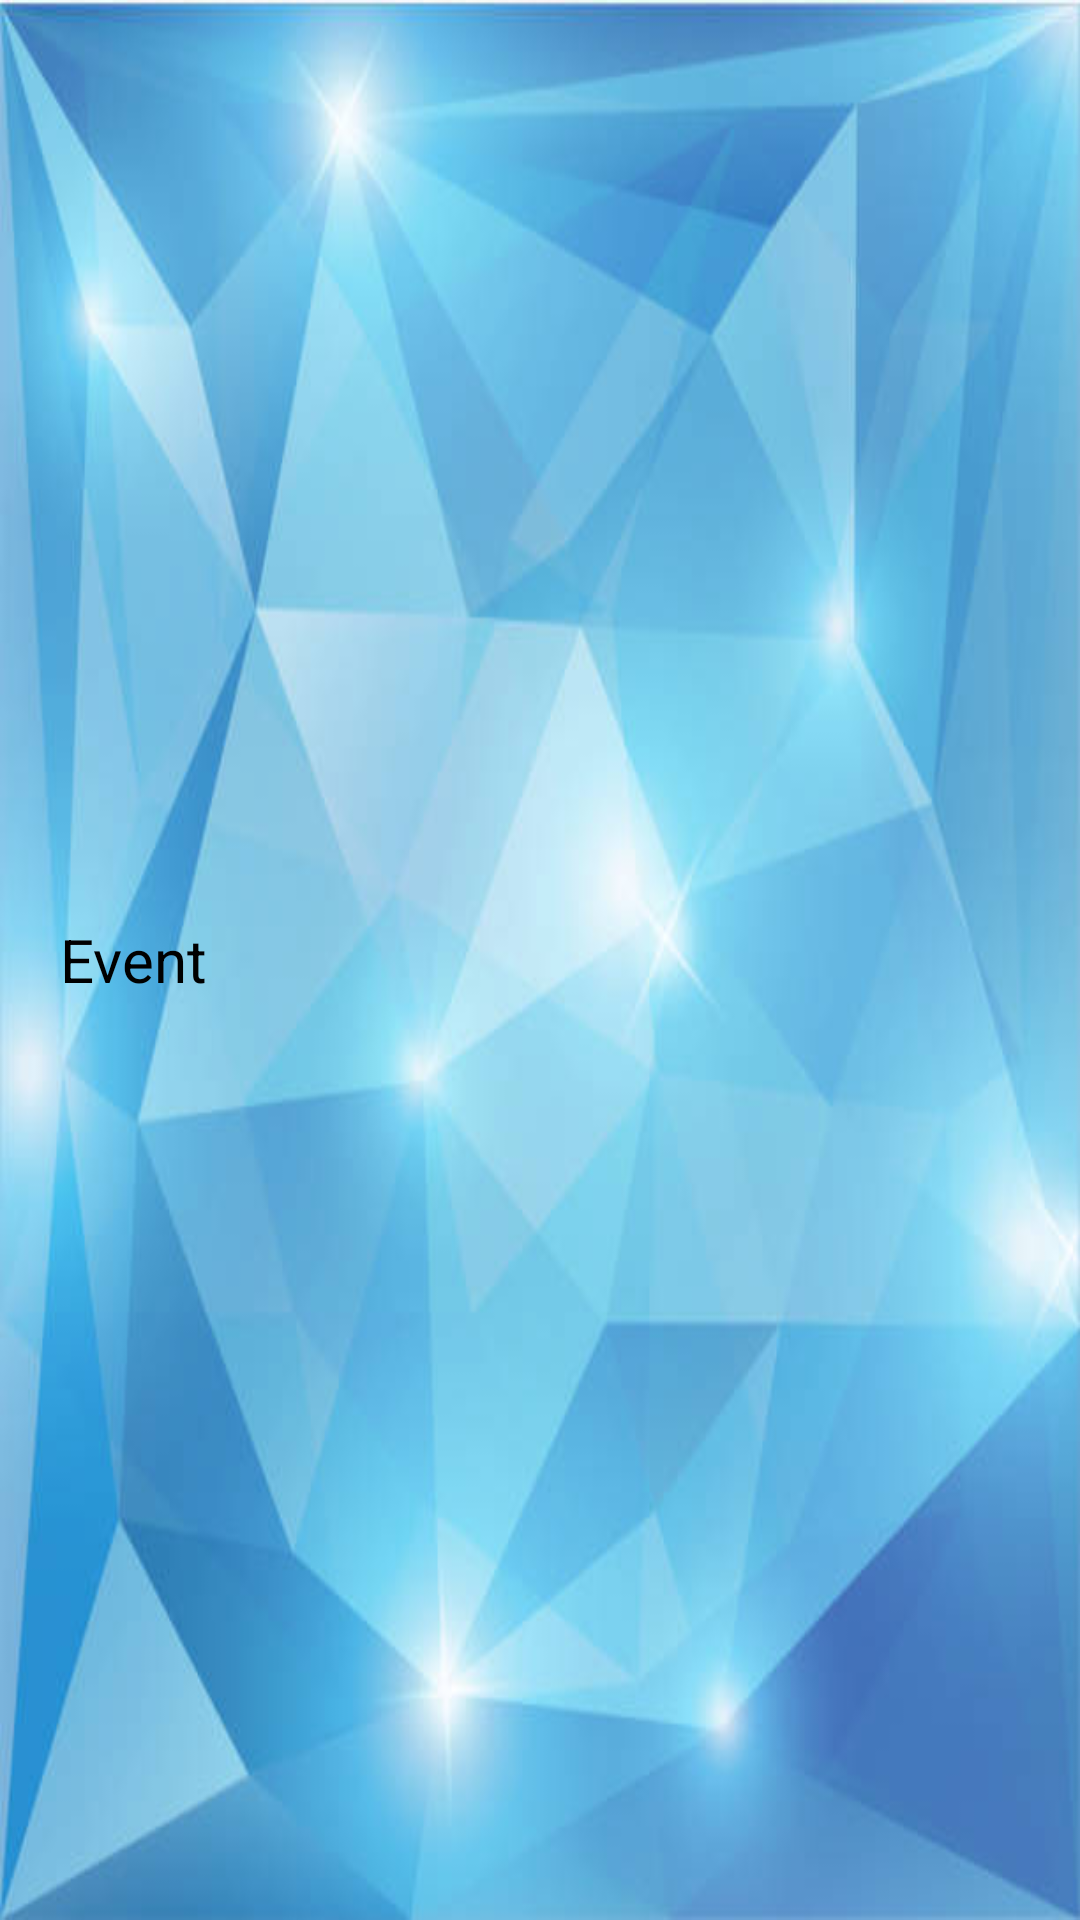

Reconstruct the res/layout file that produces this screen, plus the resources it refers to.
<!-- AndroidManifest.xml: application theme Theme.PrjFinalProj -->
<!-- res/layout/event_cell.xml -->
<?xml version="1.0" encoding="utf-8"?>
<LinearLayout
    xmlns:android="http://schemas.android.com/apk/res/android"
    android:orientation="vertical"
    android:layout_width="match_parent"
    android:layout_height="60dp"
    android:background="@drawable/cellbg">

    <TextView
        android:layout_width="wrap_content"
        android:layout_height="match_parent"
        android:gravity="center"
        android:layout_marginStart="20dp"
        android:id="@+id/eventCellTV"
        android:textSize="20sp"
        android:textColor="@color/black"
        android:text="Event"
        android:layout_marginLeft="20dp" />

</LinearLayout>
<!-- resources referenced by this layout -->
<resources>
  <color name="black">#FF000000</color>
  <!-- drawable cellbg: jpg bitmap (drawable, 29473 bytes) -->
  <style name="Theme.PrjFinalProj" parent="Theme.MaterialComponents.DayNight.NoActionBar">
          
          <item name="colorPrimary">@color/purple_500</item>
          <item name="colorPrimaryVariant">@color/purple_700</item>
          <item name="colorOnPrimary">@color/white</item>
          
          <item name="colorSecondary">@color/teal_200</item>
          <item name="colorSecondaryVariant">@color/teal_700</item>
          <item name="colorOnSecondary">@color/black</item>
          
          <item name="android:statusBarColor" tools:targetApi="21">?attr/colorPrimaryVariant</item>
          
      </style>
  <color name="purple_500">#FF6200EE</color>
  <color name="purple_700">#FF3700B3</color>
  <color name="white">#FFFFFFFF</color>
  <color name="teal_200">#FF03DAC5</color>
  <color name="teal_700">#FF018786</color>
</resources>
